Run: headless pygame with SDL's dummy video driver; simulated clock (each Clock.tick advances the game by its frame time, no real sleeping); random seed 0; keys injected as events and as key.get_pressed() state; no mouse input.
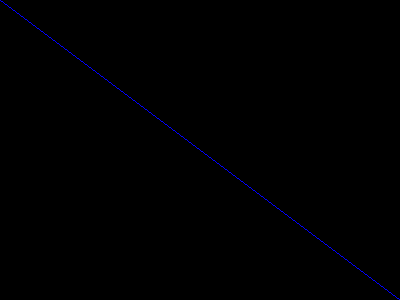
Frame 1 of 4 · flips 1–60 · no input
Frame 2 of 4 · flips 61–180 · tapped SPACE, RETURN · held RIGHT (→), D · screen unchanged from frame 1, image omitted
Frame 3 of 4 · flips 181–300 · held DOWN (↓), S · screen unchanged from frame 2, image omitted
Frame 4 of 4 · flips 301–420 · held LEFT (←), A, UP (↑), W · screen unchanged from frame 3, image omitted

The pygame program that drew these frames:

import pygame

pygame.init()
screen = pygame.display.set_mode((400, 300))
done = False

while not done:
  for event in pygame.event.get():
    if event.type == pygame.QUIT:
      done = True

  pygame.draw.line(screen, (0, 0, 255), (0, 0), (639, 479))

  pygame.display.flip()
